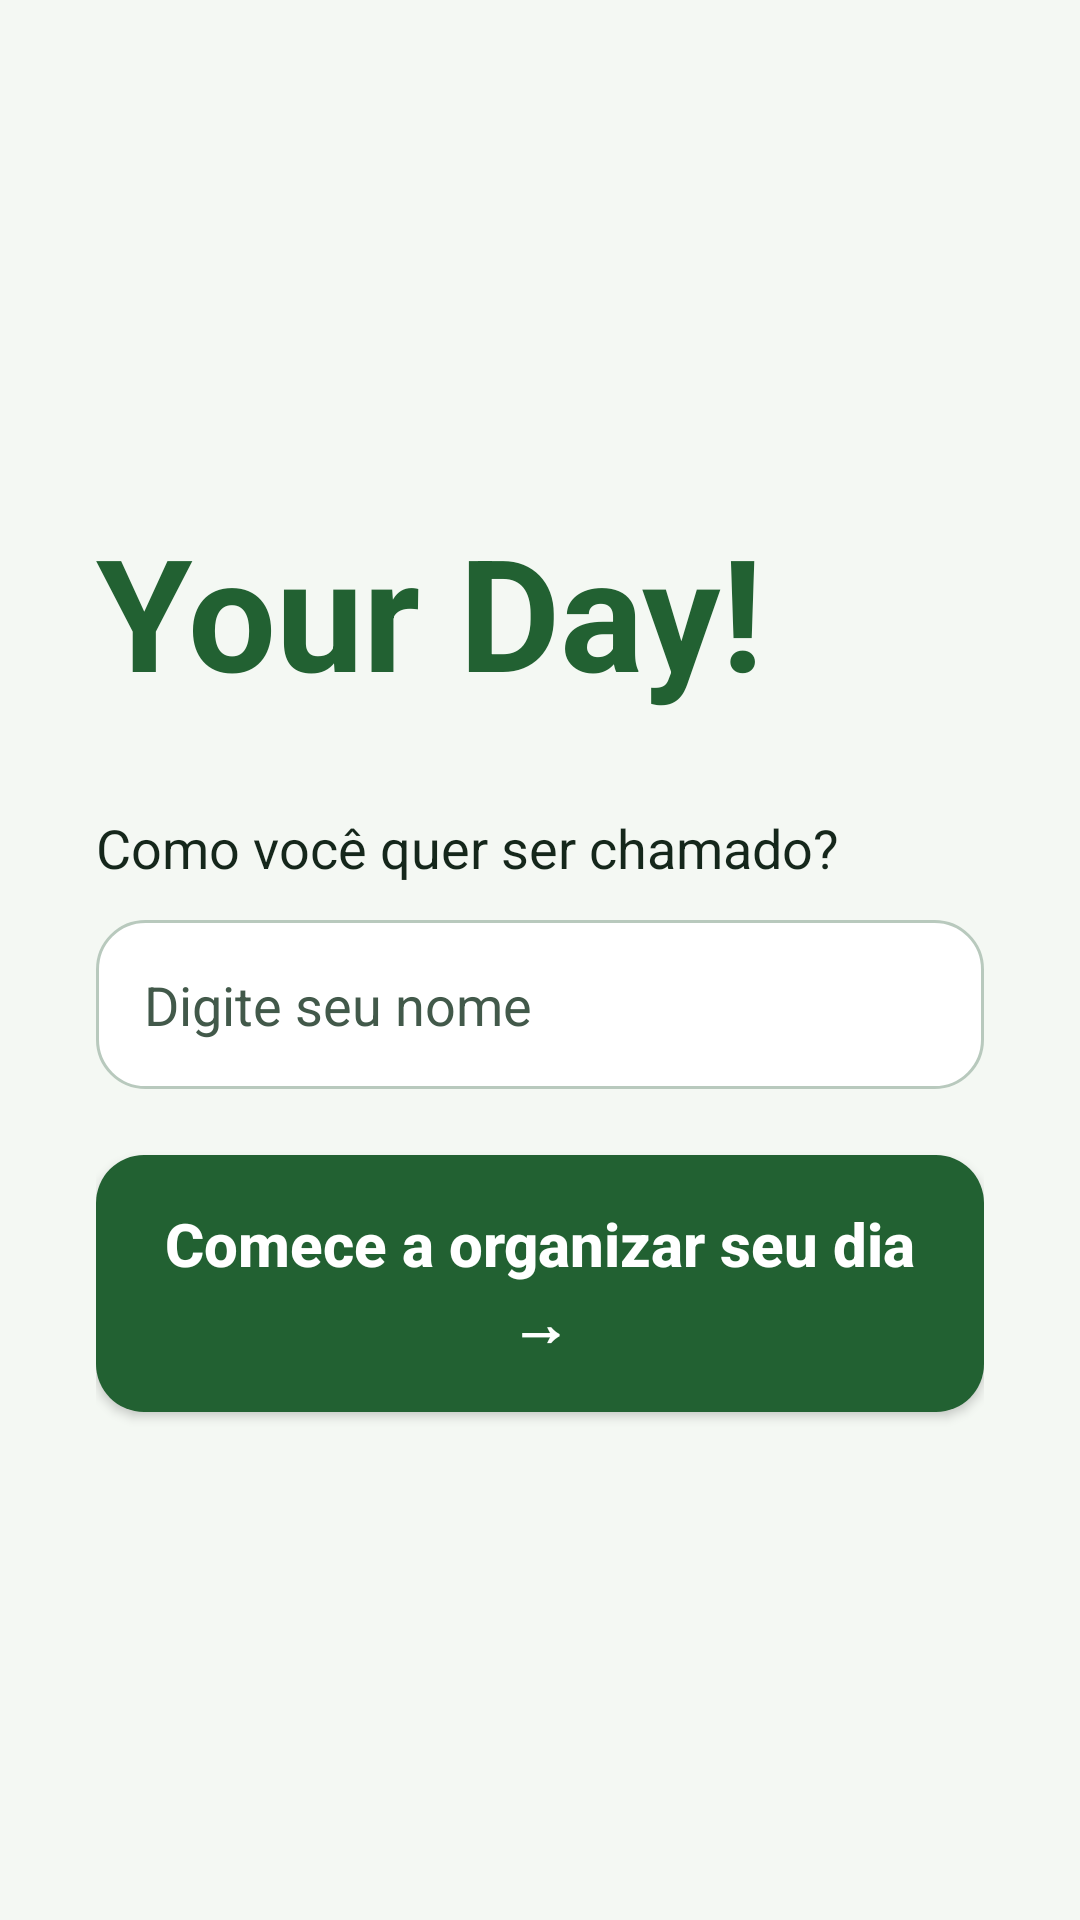

The Android layout XML behind this screen, and the referenced resources:
<!-- AndroidManifest.xml: application theme Theme.ProjetoFaculdadeYourDay -->
<!-- res/layout/activity_main.xml -->
<ScrollView
    xmlns:android="http://schemas.android.com/apk/res/android"
    android:id="@+id/entrada"
    android:layout_width="match_parent"
    android:layout_height="match_parent"
    android:background="@color/agenda_fundo"
    android:fillViewport="true">
    <LinearLayout
        android:layout_width="match_parent"
        android:layout_height="wrap_content"
        android:orientation="vertical"
        android:gravity="center"
        android:padding="32dp">
        <TextView
            android:layout_width="match_parent"
            android:layout_height="wrap_content"
            android:layout_marginBottom="32dp"
            android:gravity="start"
            android:text="Your Day!"
            android:textColor="@color/agenda_verde"
            android:textSize="52sp"
            android:textStyle="bold" />
        <TextView
            android:layout_width="match_parent"
            android:layout_height="wrap_content"
            android:layout_marginBottom="12dp"
            android:labelFor="@id/editNome"
            android:text="Como você quer ser chamado?"
            android:textColor="@color/agenda_texto"
            android:textSize="18sp" />
        <EditText
            android:id="@+id/editNome"
            android:layout_width="match_parent"
            android:layout_height="wrap_content"
            android:minHeight="56dp"
            android:background="@drawable/cartao_agenda"
            android:hint="Digite seu nome"
            android:inputType="textPersonName|textCapWords"
            android:maxLength="40"
            android:singleLine="true"
            android:padding="16dp"
            android:textColor="@color/agenda_texto"
            android:textColorHint="@color/texto_secundario"
            android:textSize="18sp" />
        <androidx.appcompat.widget.AppCompatButton
            android:id="@+id/btnComecar"
            android:layout_width="match_parent"
            android:layout_height="wrap_content"
            android:minHeight="54dp"
            android:layout_marginTop="22dp"
            android:padding="16dp"
            android:text="Comece a organizar seu dia →"
            android:textAllCaps="false"
            android:textColor="@color/agenda_tinta"
            android:textSize="20sp"
            android:textStyle="bold"
            android:background="@drawable/acao_principal" />
    </LinearLayout>
</ScrollView>
<!-- resources referenced by this layout -->
<resources>
  <color name="agenda_fundo">#F4F8F3</color>
  <color name="agenda_texto">#15271B</color>
  <color name="agenda_tinta">#FFFFFF</color>
  <color name="agenda_verde">#226132</color>
  <color name="texto_secundario">#42594A</color>
  <!-- drawable acao_principal (drawable) -->
  <ripple xmlns:android="http://schemas.android.com/apk/res/android" android:color="#33809070">
      <item>
          <shape android:shape="rectangle">
              <solid android:color="@color/agenda_verde" />
              <corners android:radius="16dp" />
          </shape>
      </item>
  </ripple>
  <!-- drawable cartao_agenda (drawable) -->
  <shape xmlns:android="http://schemas.android.com/apk/res/android" android:shape="rectangle">
      <solid android:color="@color/agenda_painel" />
      <corners android:radius="16dp" />
      <stroke android:width="1dp" android:color="@color/agenda_borda" />
  </shape>
  <style name="Theme.ProjetoFaculdadeYourDay" parent="Base.Theme.ProjetoFaculdadeYourDay">
          <item name="colorPrimary">@color/agenda_verde</item>
          <item name="colorOnPrimary">@color/agenda_tinta</item>
          <item name="colorSecondary">@color/agenda_verde</item>
          <item name="colorAccent">@color/agenda_verde</item>
          <item name="android:colorAccent">@color/agenda_verde</item>
          <item name="android:windowBackground">@color/agenda_fundo</item>
      </style>
  <color name="agenda_painel">#FFFFFF</color>
  <color name="agenda_borda">#B8C9BD</color>
  <style name="Base.Theme.ProjetoFaculdadeYourDay" parent="Theme.Material3.DayNight.NoActionBar" />
</resources>
